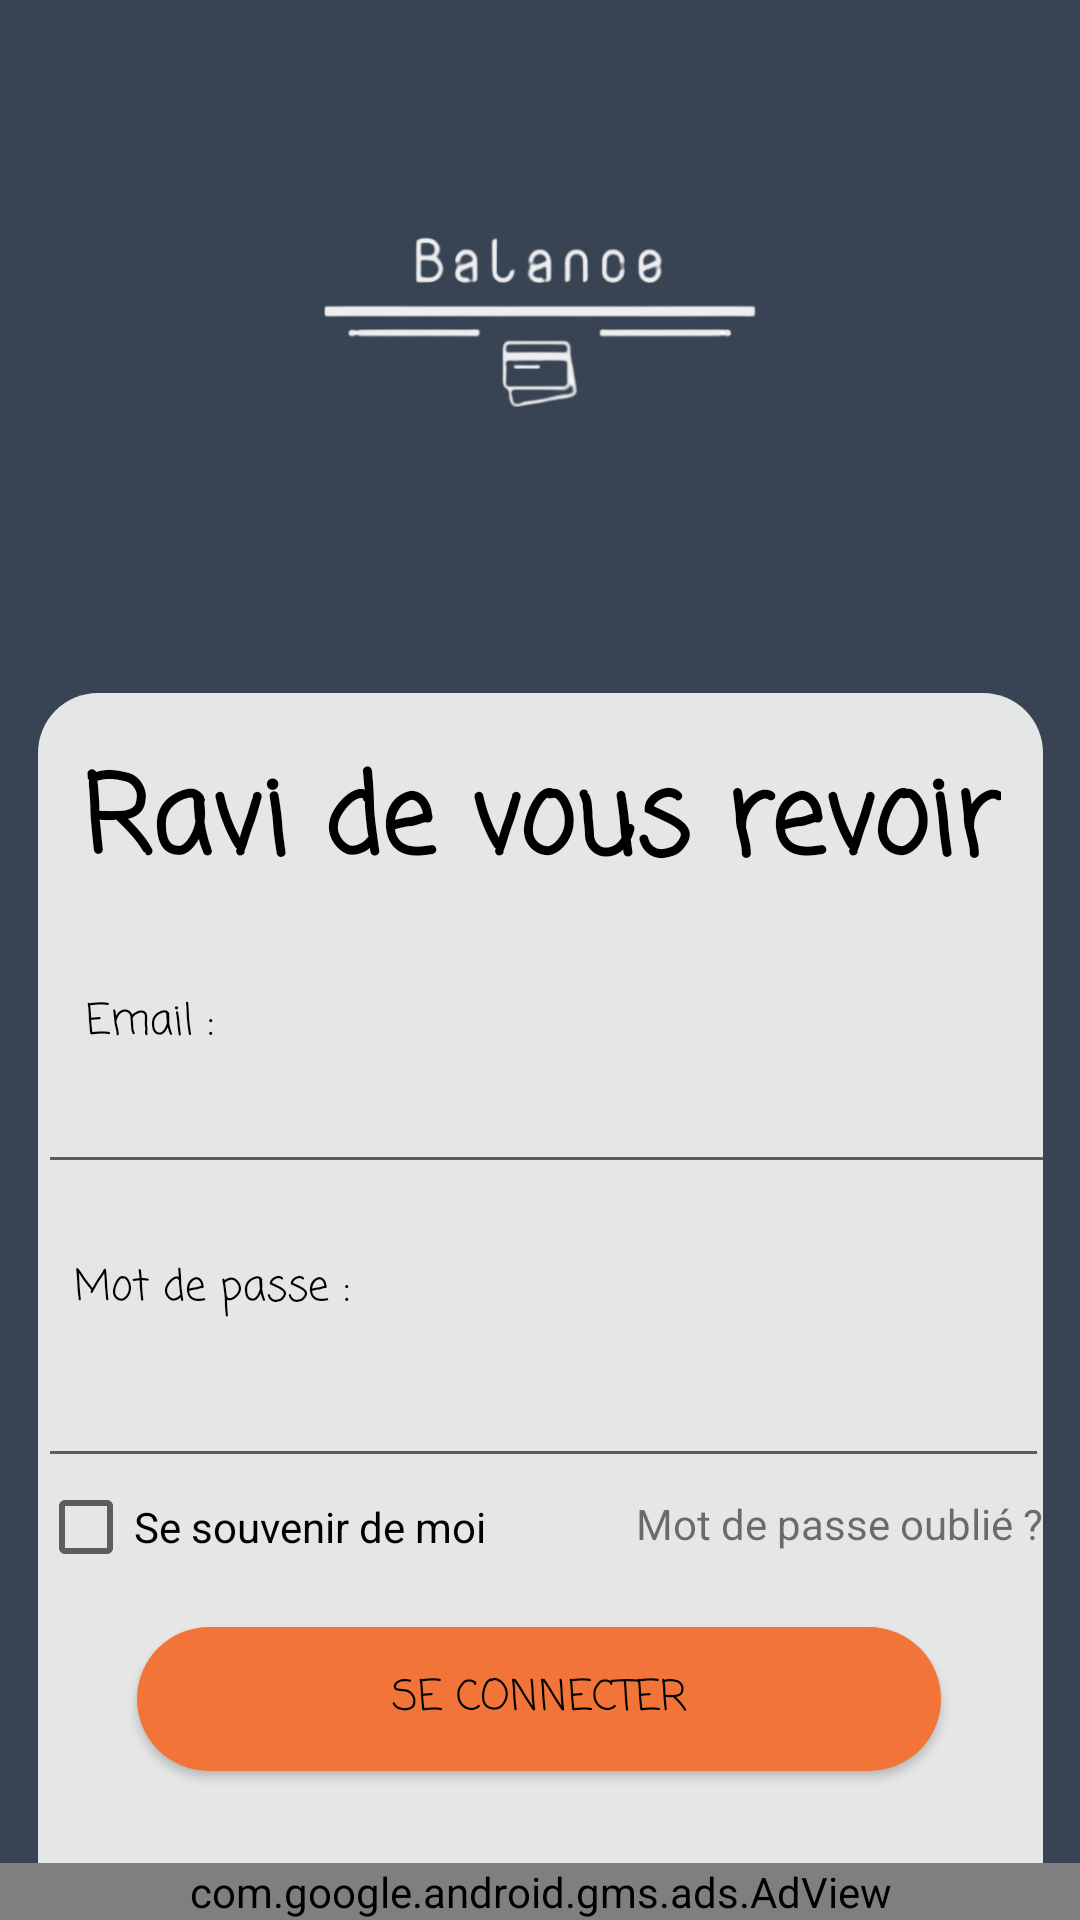

The Android layout XML behind this screen, and the referenced resources:
<!-- AndroidManifest.xml: application theme Theme.Balance -->
<!-- res/layout/activity_login.xml -->
<?xml version="1.0" encoding="utf-8"?>
<androidx.constraintlayout.widget.ConstraintLayout xmlns:android="http://schemas.android.com/apk/res/android"
    xmlns:app="http://schemas.android.com/apk/res-auto"
    xmlns:tools="http://schemas.android.com/tools"
    android:layout_width="match_parent"
    android:layout_height="match_parent"
    android:background="#384454"
    tools:context=".LoginActivity">


    <ImageView
        android:id="@+id/textLogo"
        android:layout_width="match_parent"
        android:layout_height="179dp"
        android:layout_marginTop="16dp"
        android:src="@drawable/logovf"
        app:layout_constraintEnd_toEndOf="parent"
        app:layout_constraintHorizontal_bias="0.0"
        app:layout_constraintStart_toStartOf="parent"
        app:layout_constraintTop_toTopOf="parent" />

    <androidx.constraintlayout.widget.ConstraintLayout
        android:id="@+id/constraintLayout2"
        android:layout_width="335dp"

        android:layout_height="460dp"
        android:layout_marginTop="36dp"
        android:background="@drawable/corner_linear_layout"
        android:orientation="vertical"
        app:layout_constraintEnd_toEndOf="parent"
        app:layout_constraintStart_toStartOf="parent"
        app:layout_constraintTop_toBottomOf="@+id/textLogo"
        tools:ignore="MissingConstraints">


        <CheckBox
            android:id="@+id/checkBoxRememberMe"
            android:layout_width="157dp"
            android:layout_height="21dp"
            android:text="@string/rememberMe"
            app:layout_constraintStart_toStartOf="parent"
            app:layout_constraintTop_toBottomOf="@+id/textfield3" />

        <TextView
            android:id="@+id/textView6"
            android:layout_width="wrap_content"
            android:layout_height="wrap_content"
            android:layout_marginStart="16dp"
            android:layout_marginTop="28dp"
            android:fontFamily="casual"
            android:text="@string/email"
            android:textColor="@color/black"
            app:layout_constraintStart_toStartOf="parent"
            app:layout_constraintTop_toBottomOf="@+id/textView4" />

        <TextView
            android:id="@+id/textView7"
            android:layout_width="wrap_content"
            android:layout_height="wrap_content"
            android:layout_marginStart="12dp"
            android:layout_marginTop="24dp"
            android:fontFamily="casual"
            android:text="@string/mdp"
            android:textColor="@color/black"
            app:layout_constraintStart_toStartOf="parent"
            app:layout_constraintTop_toBottomOf="@+id/fieldLoginEmail" />

        <TextView
            android:id="@+id/textView4"
            android:layout_width="wrap_content"
            android:layout_height="wrap_content"
            android:layout_marginTop="16dp"
            android:fontFamily="casual"
            android:text="@string/raveRevoir"
            android:textColor="@color/black"
            android:textSize="36dp"
            android:textStyle="bold"
            app:layout_constraintEnd_toEndOf="parent"
            app:layout_constraintHorizontal_bias="0.512"
            app:layout_constraintStart_toStartOf="parent"
            app:layout_constraintTop_toTopOf="parent" />


        <TextView
            android:layout_width="wrap_content"
            android:layout_height="wrap_content"
            android:id="@+id/textForgotPassword"
            android:text="@string/forgotPassword"
            app:layout_constraintEnd_toEndOf="parent"
            app:layout_constraintTop_toBottomOf="@+id/textfield3" />

        <EditText
            android:id="@+id/fieldLoginEmail"
            android:layout_width="341dp"
            android:layout_height="43dp"
            app:layout_constraintTop_toBottomOf="@+id/textView6"
            tools:layout_editor_absoluteX="-4dp" />

        <com.google.android.material.textfield.TextInputLayout
            android:id="@+id/textfield3"

            android:layout_width="337dp"
            android:layout_height="58dp"


            app:boxCornerRadiusBottomEnd="50dp"
            app:boxCornerRadiusBottomStart="50dp"
            app:boxCornerRadiusTopEnd="50dp"
            app:boxCornerRadiusTopStart="50dp"
            app:layout_constraintTop_toBottomOf="@+id/textView7"
            tools:ignore="MissingConstraints"
            tools:layout_editor_absoluteX="-1dp">

            <com.google.android.material.textfield.TextInputEditText
                android:id="@+id/fieldLoginPassword"
                android:layout_width="match_parent"
                android:layout_height="wrap_content"


                android:inputType="textPassword" />
        </com.google.android.material.textfield.TextInputLayout>

        <Button
            android:id="@+id/buttonLoginPage"
            android:layout_width="268dp"
            android:layout_height="48dp"

            android:layout_marginTop="44dp"
            android:background="@drawable/corner_button"

            android:fontFamily="casual"
            android:text="@string/login"
            android:textColor="@color/black"

            app:cornerRadius="50dp"
            app:layout_constraintEnd_toEndOf="parent"
            app:layout_constraintHorizontal_bias="0.492"
            app:layout_constraintStart_toStartOf="parent"
            app:layout_constraintTop_toBottomOf="@+id/textfield3" />

        <TextView
            android:id="@+id/textError"
            android:layout_width="wrap_content"
            android:layout_height="wrap_content"
            android:layout_marginTop="24dp"
            android:text="@string/inccorectCredentials"
            android:textColor="#C82400"
            android:visibility="gone"
            app:layout_constraintEnd_toEndOf="parent"
            app:layout_constraintStart_toStartOf="parent"
            app:layout_constraintTop_toBottomOf="@+id/buttonLoginPage" />


    </androidx.constraintlayout.widget.ConstraintLayout>

    <com.google.android.gms.ads.AdView
        android:id="@+id/adView"
        android:layout_width="match_parent"
        android:layout_height="wrap_content"
        app:adSize="BANNER"
        app:adUnitId="ca-app-pub-2994545596547459/9032732897"
        app:layout_constraintBottom_toBottomOf="parent"
        app:layout_constraintEnd_toEndOf="parent"
        app:layout_constraintStart_toStartOf="parent"></com.google.android.gms.ads.AdView>


</androidx.constraintlayout.widget.ConstraintLayout>
<!-- resources referenced by this layout -->
<resources>
  <color name="black">#FF000000</color>
  <!-- drawable corner_button (drawable) -->
  <?xml version="1.0" encoding="utf-8"?>
  <shape xmlns:android="http://schemas.android.com/apk/res/android"
      android:shape="rectangle" android:padding="10dp">
  
      <solid android:color="#F27438"/>
      <corners android:radius="1000dp"/>
  </shape>
  <!-- drawable corner_linear_layout (drawable) -->
  <?xml version="1.0" encoding="utf-8"?>
  <shape xmlns:android="http://schemas.android.com/apk/res/android"
      android:shape="rectangle" android:padding="10dp">
  
      <solid android:color="#e5e7e6"/>
      <corners android:radius="20dp"/>
  
  </shape>
  <!-- drawable logovf: png bitmap (drawable, 20913 bytes) -->
  <string name="email">Email :</string>
  <string name="forgotPassword">Mot de passe oublié ?</string>
  <string name="inccorectCredentials">Email ou mot de passe inccorect</string>
  <string name="login">Se connecter</string>
  <string name="mdp">Mot de passe :</string>
  <string name="raveRevoir">Ravi de vous revoir</string>
  <string name="rememberMe">Se souvenir de moi</string>
  <style name="Theme.Balance" parent="Theme.AppCompat.Light.NoActionBar">
          
          <item name="colorPrimary">@color/purple_500</item>
          <item name="colorPrimaryVariant">@color/purple_700</item>
          <item name="colorOnPrimary">@color/white</item>
          
          <item name="colorSecondary">@color/teal_200</item>
          <item name="colorSecondaryVariant">@color/teal_700</item>
          <item name="colorOnSecondary">@color/black</item>
          
          <item name="android:statusBarColor" tools:targetApi="l">?attr/colorPrimaryVariant</item>
          <item name="windowActionBar">false</item>
          <item name="windowNoTitle">true</item>
          
      </style>
  <color name="purple_500">#FF6200EE</color>
  <color name="purple_700">#FF3700B3</color>
  <color name="white">#ffffff</color>
  <color name="teal_200">#FF03DAC5</color>
  <color name="teal_700">#FF018786</color>
</resources>
